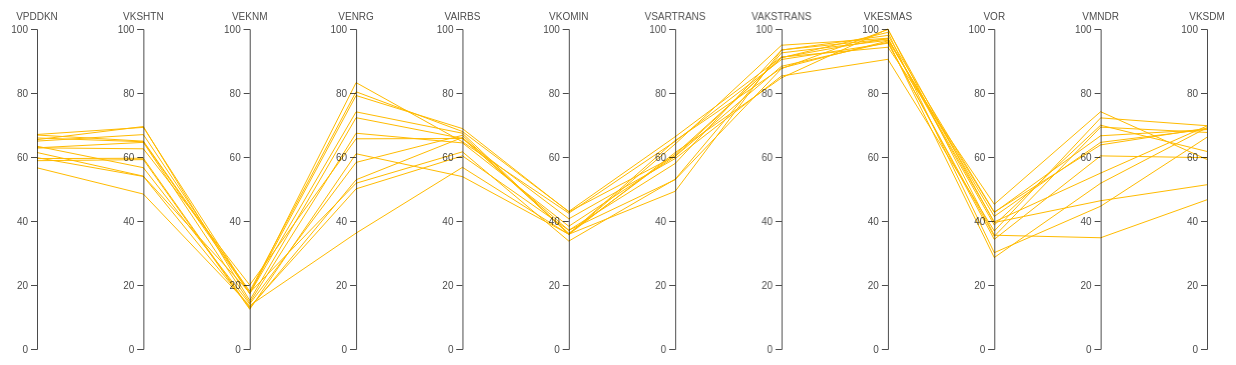
D3 v4 page, settled after 480 driven frames (8 s of simulated time); the page loaded 1 data file(s).


  // set the dimensions and margins of the graph
  var margin = {
      top: 30,
      right: 30,
      bottom: 10,
      left: 60
    },
    width = 1260 - margin.left - margin.right,
    height = 360 - margin.top - margin.bottom;

  // append the svg object to the body of the page
  var svg = d3.select("#my_dataviz")
    .append("svg")
    .attr("width", width + margin.left + margin.right)
    .attr("height", height + margin.top + margin.bottom)
    .append("g")
    .attr("transform",
      "translate(" + margin.left + "," + margin.top + ")");

  // Parse the Data
  d3.csv("LAMPUNG.csv", function (data) {

    // Color scale: give me a specie name, I return a color
    var color = d3.scaleOrdinal()
      .domain(["Tertinggal", "Berkembang", "Mandiri"])
      .range(["rgb(255, 70, 70)", "rgb(255, 187, 0)", "rgb(9, 252, 9)"])

    // Here I set the list of dimension manually to control the order of axis:
    dimensions = ["VPDDKN", "VKSHTN", "VEKNM", "VENRG", "VAIRBS", "VKOMIN", "VSARTRANS",
      "VAKSTRANS", "VKESMAS", "VOR", "VMNDR", "VKSDM"
    ]

    // For each dimension, I build a linear scale. I store all in a y object
    var y = {}
    for (i in dimensions) {
      name = dimensions[i]
      y[name] = d3.scaleLinear()
        .domain([0, 100.000]) // --> Same axis range for each group
        // --> different axis range for each group --> .domain( [d3.extent(data, function(d) { return +d[name]; })] )
        .range([height, 0])
    }

    // Build the X scale -> it find the best position for each Y axis
    x = d3.scalePoint()
      .range([0, width])
      .domain(dimensions);

    // Highlight the specie that is hovered
    var highlight = function (d) {

      selected_specie = d.CLASS

      // first every group turns grey
      d3.selectAll(".line")
        .transition().duration(200)
        .style("stroke", "lightgrey")
        .style("opacity", 0.5)
      // Second the hovered specie takes its color
      d3.selectAll("." + selected_specie)
        .transition().duration(200)
        .style("stroke", color(selected_specie))
        .style("opacity", 2)
      d3.selectAll(".line")
        .append("title")
        .text(function (e) {
          return e.KAB;
        })
    }

    // Unhighlight
    var doNotHighlight = function (d) {
      d3.selectAll(".line")
        .transition().duration(200).delay(1000)
        .style("stroke", function (d) {
          return (color(d.CLASS))
        })
        .style("opacity", 1)
    }

    // The path function take a row of the csv as input, and return x and y coordinates of the line to draw for this raw.
    function path(d) {
      return d3.line()(dimensions.map(function (p) {
        return [x(p), y[p](d[p])];
      }));
    }

    // Draw the lines
    svg
      .selectAll("myPath")
      .data(data)
      .enter()
      .append("path")
      .attr("class", function (d) {
        return "line " + d.CLASS
      }) // 2 class for each line: 'line' and the group name
      .attr("d", path)
      .style("fill", "none")
      .style("stroke", function (d) {
        return (color(d.CLASS))
      })
      .style("opacity", 2)
      .on("mouseover", highlight)
      .on("mouseleave", doNotHighlight)

    // Draw the axis:
    svg.selectAll("myAxis")
      // For each dimension of the dataset I add a 'g' element:
      .data(dimensions).enter()
      .append("g")
      .attr("class", "axis")
      // I translate this element to its right position on the x axis
      .attr("transform", function (d) {
        return "translate(" + x(d) + ")";
      })
      // And I build the axis with the call function
      .each(function (d) {
        d3.select(this).call(d3.axisLeft().ticks(5).scale(y[d]));
      })
      // Add axis title
      .append("text")
      .style("text-anchor", "middle")
      .attr("y", -9)
      .text(function (d) {
        return d;
      })
      .style("fill", "black")

  })


### data: LAMPUNG.csv
PROV, KAB, VPDDKN, VKSHTN, VEKNM, VENRG, VAIRBS, VKOMIN, VSARTRANS, VAKSTRANS, VKESMAS, VOR, VMNDR, VKSDM, CLASS
LAMPUNG, LAMPUNG TENGAH, 66.86, 64.95, 18.07, 80.38, 67.95, 42.99, 66.34, 91.24, 94.3, 45.22, 74.15, 59.22, Berkembang
LAMPUNG, LAMPUNG TIMUR, 67.04, 69.25, 17.46, 79.21, 68.88, 42.86, 60.34, 91.11, 97.06, 38.76, 69.93, 61.73, Berkembang
LAMPUNG, LAMPUNG SELATAN, 64.97, 67, 17.32, 83.24, 64.74, 42.44, 64.9, 90.46, 95.57, 35.23, 69.33, 67.67, Berkembang
LAMPUNG, PRINGSEWU, 65.42, 69.52, 15.17, 72.28, 65.81, 40.68, 59.51, 85.32, 90.53, 36.88, 72.22, 69.78, Berkembang
LAMPUNG, TULANG BAWANG BARAT, 65.95, 64.77, 17.32, 74.1, 67.43, 35.86, 49.28, 93.42, 98, 42.77, 63.78, 68.99, Berkembang
LAMPUNG, TULANG BAWANG, 62.86, 62.56, 20, 65.69, 65.78, 37.11, 57.98, 93.45, 96.88, 41.44, 64.57, 68.68, Berkembang
LAMPUNG, PESAWARAN, 62.86, 64.57, 14.49, 67.42, 64.41, 38.36, 60.18, 88.35, 95.86, 34.27, 60.35, 59.78, Berkembang
LAMPUNG, WAY KANAN, 63.36, 56.66, 14.07, 58.31, 66.78, 35.81, 64.06, 94.93, 97.11, 39.72, 54.97, 69.7, Berkembang
LAMPUNG, MESUJI, 61.41, 54.01, 17.61, 51.8, 61.61, 33.73, 53.05, 92.54, 96.47, 42.67, 66.63, 68.57, Berkembang
LAMPUNG, LAMPUNG UTARA, 59.5, 59.61, 12.74, 52.89, 66.1, 36.15, 60.86, 91.03, 98.95, 30.1, 44.61, 66.17, Berkembang
LAMPUNG, TANGGAMUS, 58.84, 59.18, 12.42, 61.01, 53.86, 35.87, 65.14, 87.79, 96.27, 28.59, 51.79, 69.15, Berkembang
LAMPUNG, LAMPUNG BARAT, 59.79, 53.92, 13.1, 50.04, 60.35, 37.1, 52.92, 87.61, 99.84, 39.52, 46.34, 51.34, Berkembang
LAMPUNG, PESISIR BARAT, 56.62, 48.42, 13.57, 36.21, 56.77, 35.8, 61.38, 84.73, 100, 35.55, 34.76, 46.63, Berkembang